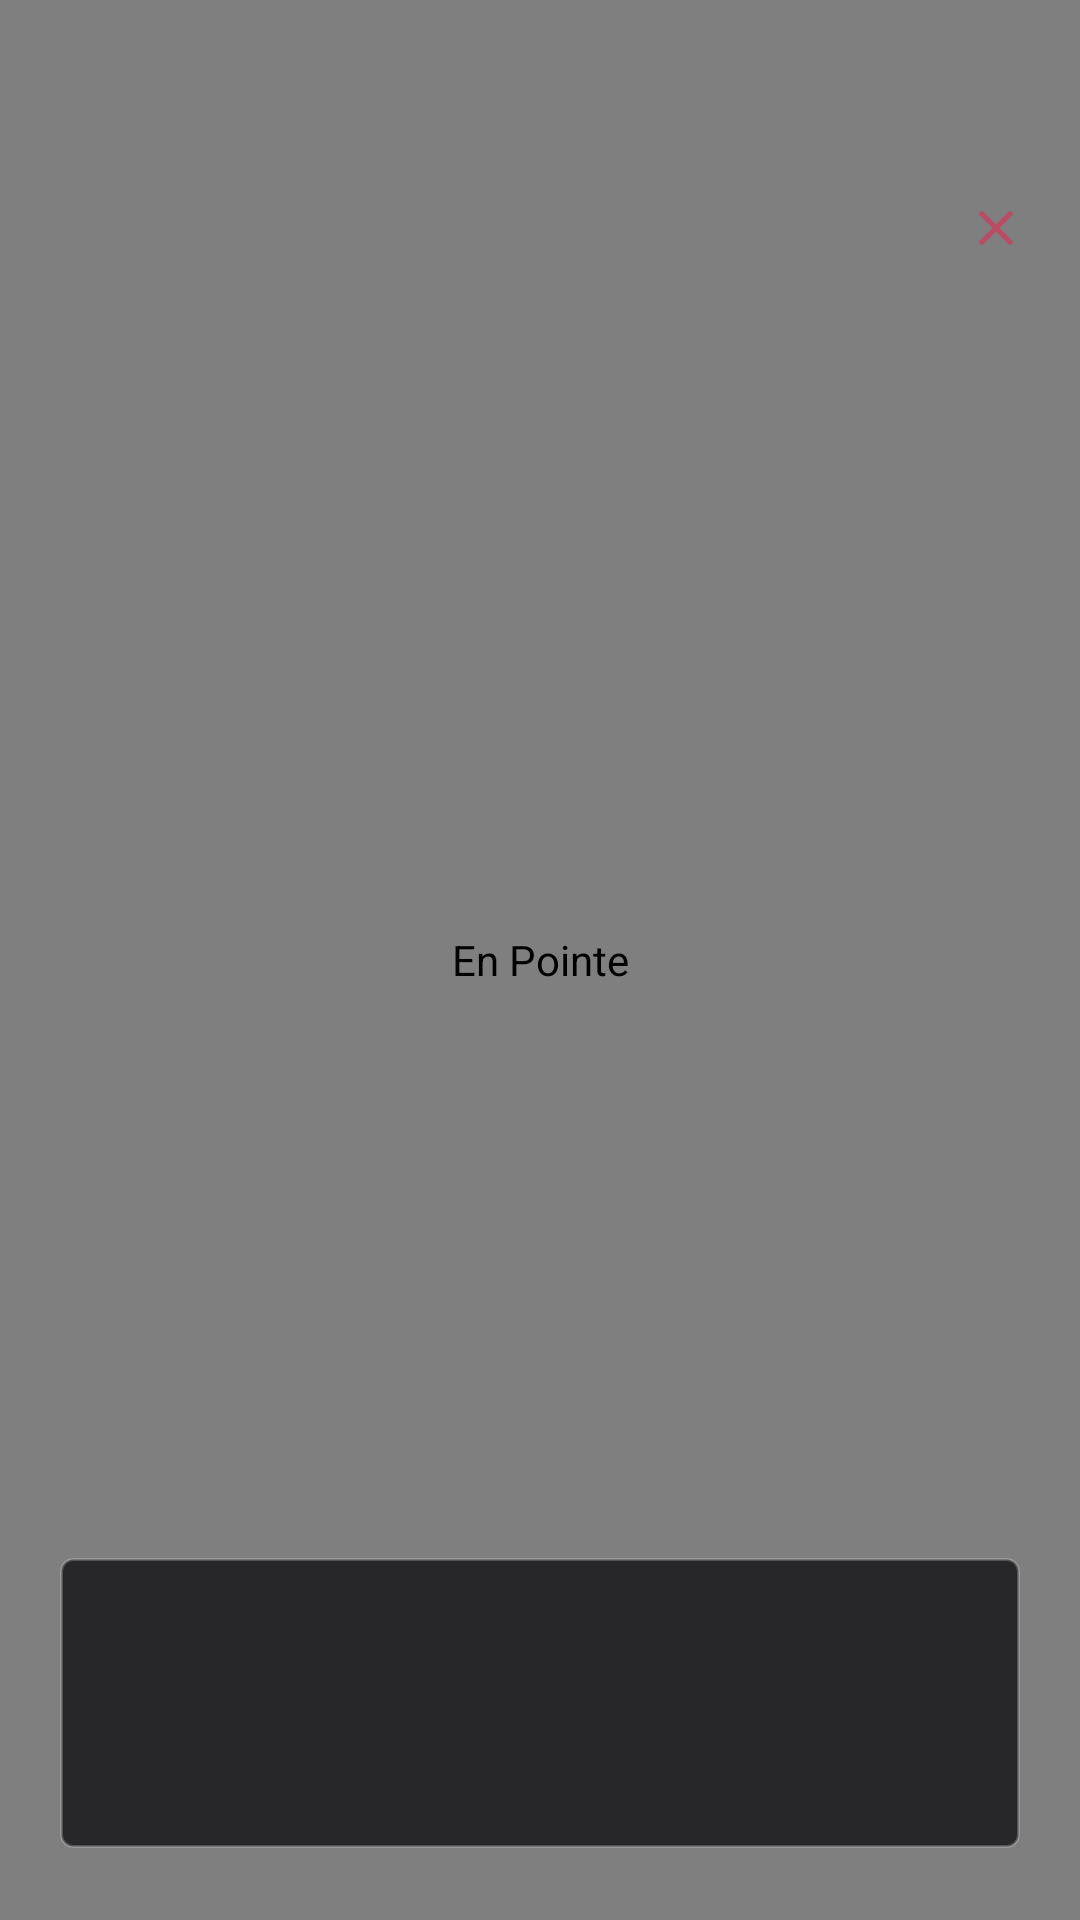

Android layout source for this screen:
<!-- AndroidManifest.xml: application theme Theme.BalletWiki -->
<!-- res/layout/dialog_image_zoom.xml -->
<?xml version="1.0" encoding="utf-8"?>
<FrameLayout xmlns:android="http://schemas.android.com/apk/res/android"
    xmlns:app="http://schemas.android.com/apk/res-auto"
    android:layout_width="match_parent"
    android:layout_height="match_parent"
    xmlns:tools="http://schemas.android.com/tools"
    android:background="#F2121113">

    <com.github.chrisbanes.photoview.PhotoView
        android:id="@+id/photoViewZoom"
        android:layout_width="match_parent"
        android:layout_height="match_parent"
        android:contentDescription="@string/app_name"
        android:scaleType="fitCenter" />

    <ImageButton
        android:id="@+id/btnCloseZoom"
        android:layout_width="24dp"
        android:layout_height="24dp"
        android:layout_gravity="top|end"
        android:layout_marginHorizontal="16dp"
        android:layout_marginVertical="64dp"
        android:background="@drawable/bg_badge_era"
        android:contentDescription="@string/close"
        android:padding="2dp"
        android:scaleType="centerInside"
        android:src="@drawable/ic_close"
        app:tint="@color/ballet_badge_era_text" />

    <LinearLayout
        android:id="@+id/layoutPhotoInfo"
        android:layout_width="match_parent"
        android:layout_height="wrap_content"
        android:layout_gravity="bottom|center_horizontal"
        android:layout_marginHorizontal="20dp"
        android:layout_marginBottom="24dp"
        android:background="@drawable/bg_zoom_attribution"
        android:elevation="4dp"
        android:orientation="vertical"
        android:paddingHorizontal="16dp"
        android:paddingVertical="12dp">

        <TextView
            android:id="@+id/tvZoomTitle"
            android:layout_width="match_parent"
            android:layout_height="wrap_content"
            android:ellipsize="end"
            android:maxLines="2"
            android:textColor="@android:color/white"
            android:textSize="14sp"
            android:textStyle="bold"
            tools:text="Swan Lake, Act II" />

        <TextView
            android:id="@+id/tvZoomCreator"
            android:layout_width="match_parent"
            android:layout_height="wrap_content"
            android:layout_marginTop="4dp"
            android:ellipsize="end"
            android:maxLines="1"
            android:textColor="#E6FFFFFF"
            android:textSize="12sp"
            tools:text="Creator: Edgar Degas" />

        <TextView
            android:id="@+id/tvZoomProvider"
            android:layout_width="match_parent"
            android:layout_height="wrap_content"
            android:layout_marginTop="2dp"
            android:ellipsize="end"
            android:maxLines="1"
            android:textColor="#B3FFFFFF"
            android:textSize="11sp"
            tools:text="Provider: Europeana / Victoria and Albert Museum" />

        <TextView
            android:id="@+id/tvZoomLicense"
            android:layout_width="match_parent"
            android:layout_height="wrap_content"
            android:layout_marginTop="2dp"
            android:ellipsize="end"
            android:maxLines="1"
            android:textColor="#99FFFFFF"
            android:textSize="11sp"
            tools:text="Rights: Public Domain" />

        <TextView
            android:id="@+id/tvPhotoCredit"
            android:layout_width="match_parent"
            android:layout_height="wrap_content"
            android:layout_marginTop="2dp"
            android:ellipsize="end"
            android:maxLines="1"
            android:textColor="#99FFFFFF"
            android:textSize="11sp"
            android:visibility="gone"
            tools:text="© Johan Persson" />
    </LinearLayout>

</FrameLayout>
<!-- resources referenced by this layout -->
<resources>
  <color name="ballet_badge_era_text">@color/ballet_rose_accent</color>
  <!-- drawable bg_zoom_attribution (drawable) -->
  <?xml version="1.0" encoding="utf-8"?>
  <shape xmlns:android="http://schemas.android.com/apk/res/android"
      android:shape="rectangle">
      <corners android:radius="4dp" />
      <solid android:color="#CC121113" />
      <stroke
          android:width="1dp"
          android:color="#33FFFFFF" />
  </shape>
  <!-- drawable ic_close (drawable) -->
  <vector xmlns:android="http://schemas.android.com/apk/res/android"
      android:width="24dp"
      android:height="24dp"
      android:viewportWidth="24"
      android:viewportHeight="24">
      <path
          android:fillColor="@color/ballet_text_high_emphasis"
          android:pathData="M19,6.41L17.59,5 12,10.59 6.41,5 5,6.41 10.59,12 5,17.59 6.41,19 12,13.41 17.59,19 19,17.59 13.41,12z" />
  </vector>
  <string name="app_name" translatable="false">En Pointe</string>
  <string name="close">Close</string>
  <style name="Theme.BalletWiki" parent="Base.Theme.BalletWiki" />
  <color name="ballet_rose_accent">#B84D65</color>
  <color name="ballet_text_high_emphasis">#1D171B</color>
  <style name="Base.Theme.BalletWiki" parent="Theme.Material3.DayNight.NoActionBar">
          
          
          
          <item name="android:windowBackground">@color/ballet_window_background</item>
          <item name="colorSurface">@color/ballet_surface_container</item>
          <item name="colorSurfaceVariant">@color/ballet_surface_variant</item>
  
          
          <item name="colorPrimary">@color/ballet_gold_primary</item>
          <item name="colorOnPrimary">@color/ballet_window_background</item>
          <item name="colorPrimaryContainer">@color/ballet_gold_container</item>
          <item name="colorOnPrimaryContainer">@color/ballet_gold_primary</item>
  
          
          <item name="colorSecondary">@color/ballet_rose_accent</item>
          <item name="colorOnSecondary">#FFFFFF</item>
          <item name="colorSecondaryContainer">@color/ballet_rose_container</item>
          <item name="colorOnSecondaryContainer">@color/ballet_rose_accent</item>
  
          
          <item name="colorOutline">@color/ballet_stroke_outline</item>
  
          <item name="materialCardViewStyle">@style/Widget.App.MaterialCardView</item>
      </style>
  <color name="ballet_window_background">#F5EFEA</color>
  <color name="ballet_surface_container">#FFFFFF</color>
  <color name="ballet_surface_variant">#EFE3DD</color>
  <color name="ballet_gold_primary">#8A5920</color>
  <color name="ballet_gold_container">#FAEDE0</color>
  <color name="ballet_rose_container">#FCECEE</color>
  <color name="ballet_stroke_outline">#D8C7BD</color>
  <style name="Widget.App.MaterialCardView" parent="Widget.Material3.CardView.Elevated">
          <item name="elevationOverlayEnabled">false</item>
          <item name="elevationOverlayColor">@android:color/transparent</item>
      </style>
</resources>
